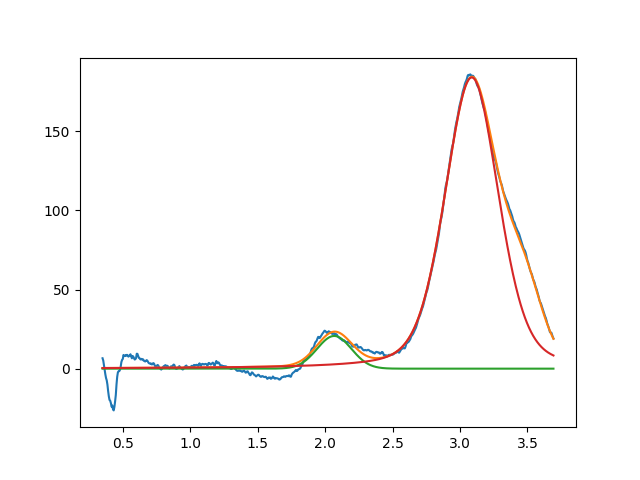

The file beside this chart, header and first rows:
2.067461801252707954e+00, 2.065878638035591663e+01, 2.999999999999999334e-01, 9.999999999999998890e-01
3.086948320786872646e+00, 1.839750934030159897e+02, 4.679530393411945322e-01, 7.028237951408377038e-01
3.478521853395553531e+00, 3.999999999999999289e+01, 3.085360245101039789e-01, 9.999999999999998890e-01
